The GitHub repository oscar1485/Clasificacion_Alada contains a labelled image folder "datasetpreprocesado" with 17 categories: cathartes AURA, coereba flaveola, coragyps atratus, crotophaga sulcirostris, cyanocorax YNCAS, snowy egret, FALCO peregrinus, FALCO sparverius, hirundo rustica, pandion haliaetus, pilherodius pileatus, pitangus sulphuratus, pyrrhomyias cinnamomeus, rynchops NIGER, setophaga FUSCA, synallaxis azarae, tyrannus melancholicus. Examples follow, each with its label.

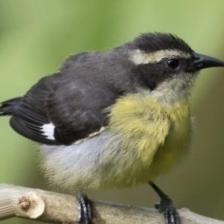
Label: coereba flaveola

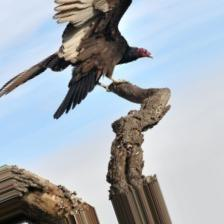
Label: cathartes AURA

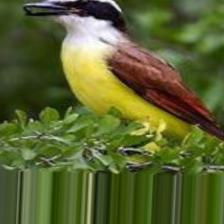
Label: pitangus sulphuratus

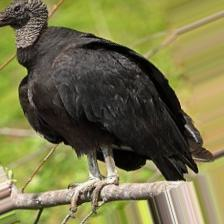
Label: coragyps atratus

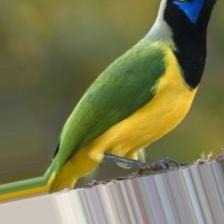
Label: cyanocorax YNCAS

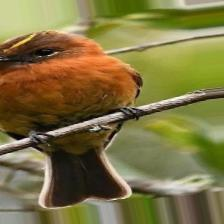
Label: pyrrhomyias cinnamomeus
